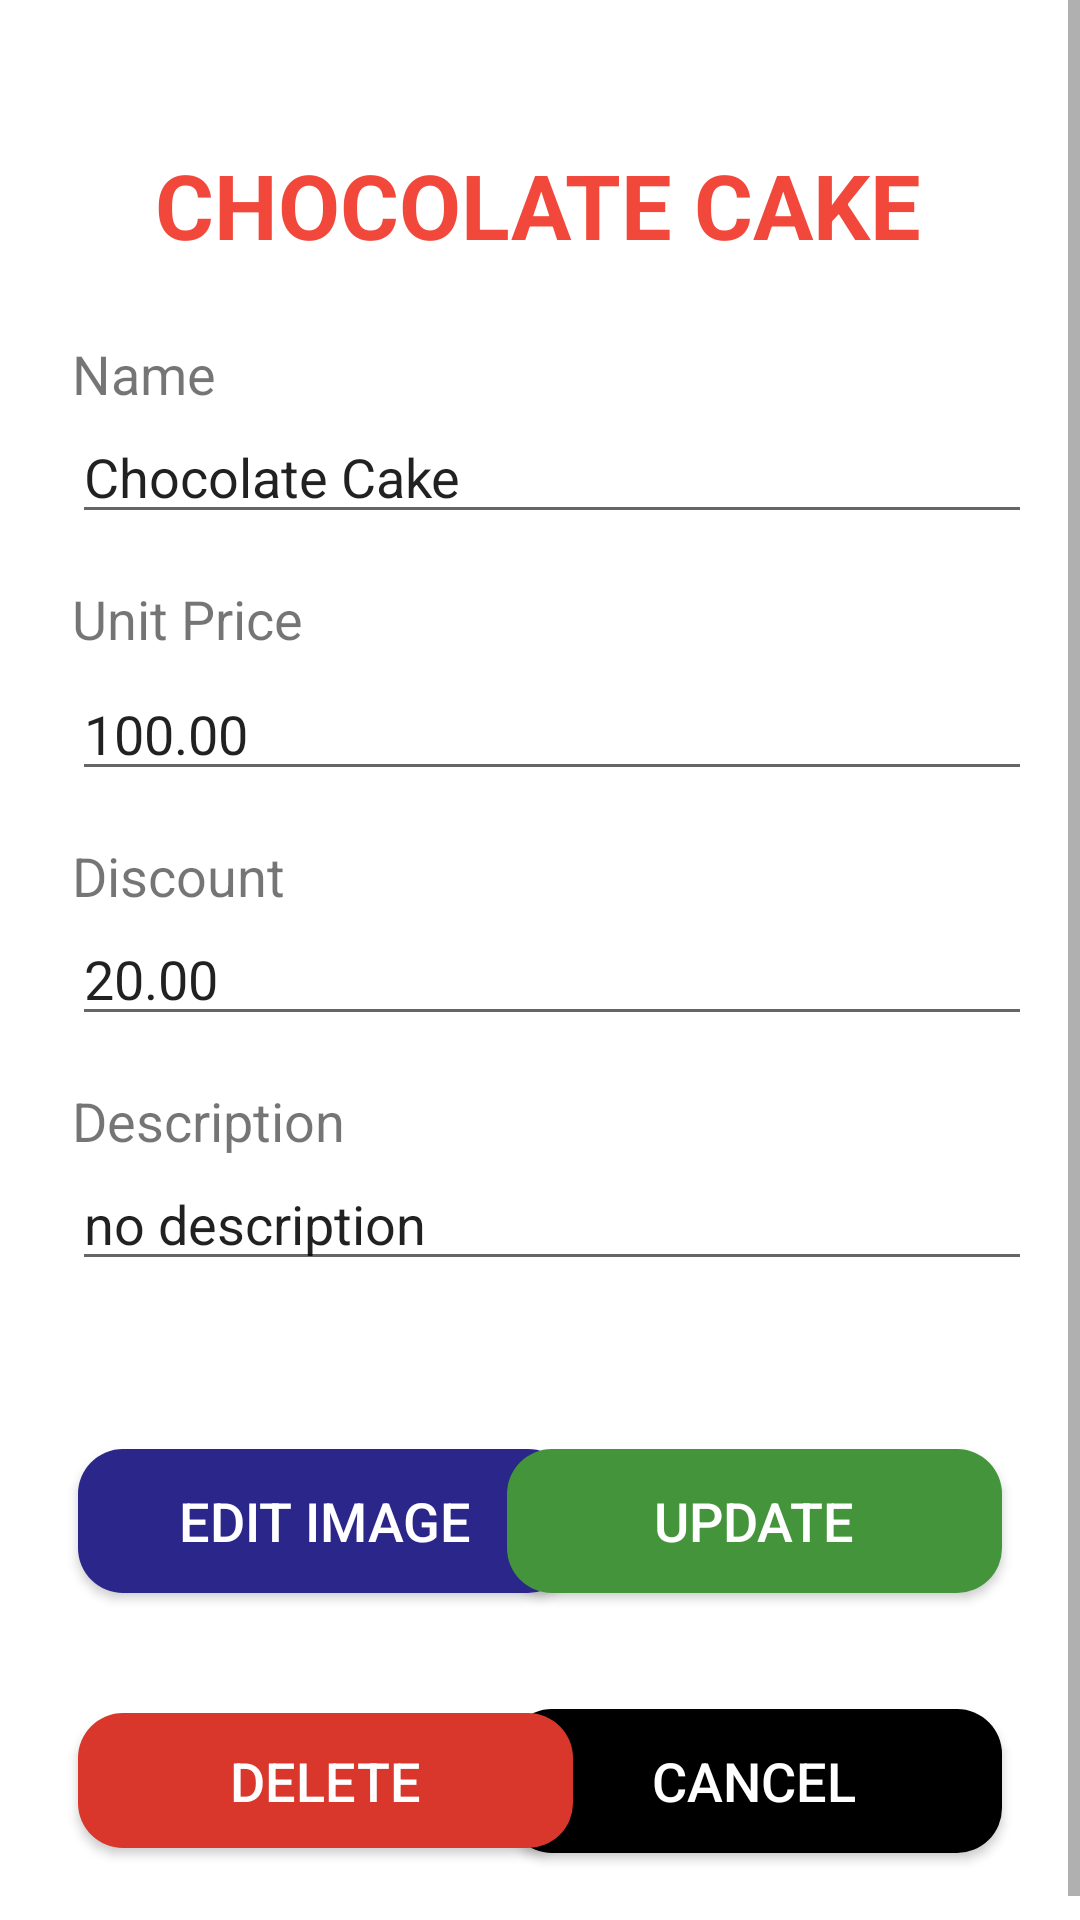

Reconstruct the res/layout file that produces this screen, plus the resources it refers to.
<!-- AndroidManifest.xml: application theme AppTheme -->
<!-- res/layout/activity_crud_food.xml -->
<?xml version="1.0" encoding="utf-8"?>
<ScrollView xmlns:android="http://schemas.android.com/apk/res/android"
    xmlns:app="http://schemas.android.com/apk/res-auto"
    xmlns:tools="http://schemas.android.com/tools"
    android:layout_width="match_parent"
    android:layout_height="match_parent">

    <androidx.constraintlayout.widget.ConstraintLayout
        android:layout_width="match_parent"
        android:layout_height="wrap_content"
        android:background="#FFFFFF"
        tools:context="com.example.ebreadshop.menuManagement.CRUDFoodActivity">

        <Button
            android:id="@+id/edit_img_crud"
            android:layout_width="165dp"
            android:layout_height="48dp"
            android:layout_marginStart="26dp"
            android:layout_marginTop="56dp"
            android:background="@drawable/button_styles_4"
            android:radius="30dp"
            android:text="@string/edit_image"
            android:textColor="@android:color/white"
            android:textSize="18sp"
            app:layout_constraintStart_toStartOf="parent"
            app:layout_constraintTop_toBottomOf="@+id/desc_val_crud" />

        <Button
            android:id="@+id/cancel_crud"
            android:layout_width="165dp"
            android:layout_height="wrap_content"
            android:layout_marginEnd="26dp"
            android:background="@drawable/button_styles_1"
            android:onClick="cancel"
            android:text="@string/cancel"
            android:textColor="#FFFFFF"
            android:textSize="18sp"
            app:layout_constraintBaseline_toBaselineOf="@+id/delete_crud"
            app:layout_constraintEnd_toEndOf="parent" />

        <Button
            android:id="@+id/update_crud"
            android:layout_width="165dp"
            android:layout_height="0dp"
            android:layout_marginEnd="26dp"
            android:background="@drawable/button_styles_3"
            android:text="@string/update"
            android:textColor="@android:color/white"
            android:textSize="18sp"
            app:layout_constraintBaseline_toBaselineOf="@+id/edit_img_crud"
            app:layout_constraintEnd_toEndOf="parent" />

        <Button
            android:id="@+id/delete_crud"
            android:layout_width="165dp"
            android:layout_height="45dp"
            android:layout_marginStart="26dp"
            android:layout_marginTop="40dp"
            android:layout_marginBottom="32dp"
            android:background="@drawable/button_styles_2"
            android:text="@string/delete"
            android:textColor="@android:color/white"
            android:textSize="18sp"
            app:layout_constraintBottom_toBottomOf="parent"
            app:layout_constraintStart_toStartOf="parent"
            app:layout_constraintTop_toBottomOf="@+id/edit_img_crud" />

        <EditText
            android:id="@+id/name_val_crud"
            android:layout_width="0dp"
            android:layout_height="wrap_content"
            android:layout_marginStart="24dp"
            android:layout_marginEnd="16dp"
            android:autofillHints=""
            android:ems="10"
            android:hint="@string/chocolate_cake"
            android:inputType="textPersonName"
            android:text="@string/chocolate_cake"
            android:textSize="18sp"
            app:layout_constraintEnd_toEndOf="parent"
            app:layout_constraintStart_toStartOf="parent"
            app:layout_constraintTop_toBottomOf="@+id/name_crud"
            tools:targetApi="o" />

        <EditText
            android:id="@+id/desc_val_crud"
            android:layout_width="0dp"
            android:layout_height="wrap_content"
            android:layout_marginStart="24dp"
            android:layout_marginEnd="16dp"
            android:autofillHints=""
            android:ems="10"
            android:gravity="start|top"
            android:hint="@string/no_description"
            android:inputType="textMultiLine"
            android:text="@string/no_description"
            app:layout_constraintEnd_toEndOf="parent"
            app:layout_constraintStart_toStartOf="parent"
            app:layout_constraintTop_toBottomOf="@+id/description_crud"
            tools:targetApi="o" />

        <EditText
            android:id="@+id/unit_price_val_crud"
            android:layout_width="0dp"
            android:layout_height="wrap_content"
            android:layout_marginStart="24dp"
            android:layout_marginTop="4dp"
            android:layout_marginEnd="16dp"
            android:autofillHints=""
            android:ems="10"
            android:hint="@string/_100_00"
            android:inputType="numberDecimal"
            android:text="@string/_100_00"
            app:layout_constraintEnd_toEndOf="parent"
            app:layout_constraintHorizontal_bias="0.0"
            app:layout_constraintStart_toStartOf="parent"
            app:layout_constraintTop_toBottomOf="@+id/unit_price_crud"
            tools:targetApi="o" />

        <EditText
            android:id="@+id/discount_val_crud"
            android:layout_width="0dp"
            android:layout_height="wrap_content"
            android:layout_marginStart="24dp"
            android:layout_marginEnd="16dp"
            android:autofillHints=""
            android:ems="10"
            android:hint="@string/_20_00"
            android:inputType="numberDecimal"
            android:text="@string/_20_00"
            app:layout_constraintEnd_toEndOf="parent"
            app:layout_constraintStart_toStartOf="parent"
            app:layout_constraintTop_toBottomOf="@+id/discount_crud"
            tools:targetApi="o" />

        <TextView
            android:id="@+id/title_crud"
            android:layout_width="wrap_content"
            android:layout_height="wrap_content"
            android:layout_marginStart="79dp"
            android:layout_marginTop="48dp"
            android:layout_marginEnd="80dp"
            android:layout_marginBottom="24dp"
            android:text="@string/chocolate_cake"
            android:textAllCaps="true"
            android:textColor="#F5F14134"
            android:textSize="30sp"
            android:textStyle="bold"
            app:layout_constraintBottom_toTopOf="@+id/name_crud"
            app:layout_constraintEnd_toEndOf="parent"
            app:layout_constraintStart_toStartOf="parent"
            app:layout_constraintTop_toTopOf="parent" />

        <TextView
            android:id="@+id/name_crud"
            android:layout_width="wrap_content"
            android:layout_height="wrap_content"
            android:layout_marginStart="24dp"
            android:text="@string/name"
            android:textSize="18sp"
            app:layout_constraintBottom_toTopOf="@+id/name_val_crud"
            app:layout_constraintStart_toStartOf="parent"
            app:layout_constraintTop_toBottomOf="@+id/title_crud"
            tools:text="Name" />

        <TextView
            android:id="@+id/discount_crud"
            android:layout_width="wrap_content"
            android:layout_height="wrap_content"
            android:layout_marginStart="24dp"
            android:layout_marginTop="16dp"
            android:layout_marginBottom="1dp"
            android:text="@string/discount"
            android:textSize="18sp"
            app:layout_constraintBottom_toTopOf="@+id/discount_val_crud"
            app:layout_constraintStart_toStartOf="parent"
            app:layout_constraintTop_toBottomOf="@+id/unit_price_val_crud" />

        <TextView
            android:id="@+id/unit_price_crud"
            android:layout_width="wrap_content"
            android:layout_height="wrap_content"
            android:layout_marginStart="24dp"
            android:layout_marginTop="16dp"
            android:text="@string/price"
            android:textSize="18sp"
            app:layout_constraintBottom_toTopOf="@+id/unit_price_val_crud"
            app:layout_constraintStart_toStartOf="parent"
            app:layout_constraintTop_toBottomOf="@+id/name_val_crud" />

        <TextView
            android:id="@+id/description_crud"
            android:layout_width="wrap_content"
            android:layout_height="wrap_content"
            android:layout_marginStart="24dp"
            android:layout_marginTop="16dp"
            android:text="@string/description"
            android:textSize="18sp"
            app:layout_constraintBottom_toTopOf="@+id/desc_val_crud"
            app:layout_constraintStart_toStartOf="parent"
            app:layout_constraintTop_toBottomOf="@+id/discount_val_crud"
            app:layout_constraintVertical_bias="0.0" />

    </androidx.constraintlayout.widget.ConstraintLayout>
</ScrollView>
<!-- resources referenced by this layout -->
<resources>
  <!-- drawable button_styles_1 (drawable) -->
  <?xml version="1.0" encoding="utf-8"?>
  <shape xmlns:android="http://schemas.android.com/apk/res/android"
      android:shape="rectangle">
  
      <corners android:radius="15dp" />
      <solid android:color="#000000" />
  </shape>
  <!-- drawable button_styles_2 (drawable) -->
  <?xml version="1.0" encoding="utf-8"?>
  <shape xmlns:android="http://schemas.android.com/apk/res/android"
      android:shape="rectangle">
  
      <corners android:radius="15dp" />
      <solid android:color="#DA372C" />
  </shape>
  <!-- drawable button_styles_3 (drawable) -->
  <?xml version="1.0" encoding="utf-8"?>
  <shape xmlns:android="http://schemas.android.com/apk/res/android"
      android:shape="rectangle">
  
      <corners android:radius="15dp" />
      <solid android:color="#43943A" />
  </shape>
  <!-- drawable button_styles_4 (drawable) -->
  <?xml version="1.0" encoding="utf-8"?>
  <shape xmlns:android="http://schemas.android.com/apk/res/android"
      android:shape="rectangle">
  
      <corners android:radius="15dp" />
      <solid android:color="#2B278A" />
  </shape>
  <string name="_100_00">100.00</string>
  <string name="_20_00">20.00</string>
  <string name="cancel">Cancel</string>
  <string name="chocolate_cake">Chocolate Cake</string>
  <string name="delete">Delete</string>
  <string name="description">Description</string>
  <string name="discount">Discount</string>
  <string name="edit_image">Edit Image</string>
  <string name="name">Name</string>
  <string name="no_description">no description</string>
  <string name="price">Unit Price</string>
  <string name="update">Update</string>
  <style name="AppTheme" parent="Theme.AppCompat.Light.DarkActionBar">
          
          <item name="colorPrimary">#A93226</item>
          <item name="colorPrimaryDark">#641E16</item>
          <item name="colorAccent">#000000</item>
      </style>
</resources>
